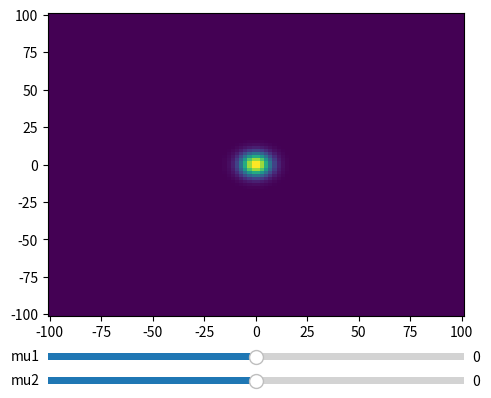

Write the Python code that produced this figure.
from numpy import pi, sin
import numpy as np
import matplotlib.pyplot as plt
from matplotlib.widgets import Slider, Button, RadioButtons

def signal(amp, freq):
    return amp * sin(2 * pi * freq * t)

def gauss_2D(mu1, mu2):
    return np.exp(-0.5 * (((xx-mu1)/sig)**2 + ((yy-mu2)/sig)**2))

axis_color = 'lightgoldenrodyellow'

fig = plt.figure()
ax = fig.add_subplot(111)

# Adjust the subplots region to leave some space for the sliders and buttons
fig.subplots_adjust(left=0.25, bottom=0.25)

x = np.linspace(-100, 100, 100)
y = np.linspace(-100, 100, 100)
xx, yy = np.meshgrid(x, y, indexing='ij')

# Draw the initial plot
mu10, mu20, sig = 0,0,5
im = ax.pcolormesh(xx, yy, gauss_2D(mu10, mu20))

# Add two sliders for tweaking the parameters

# Define an axes area and draw a slider in it
mu1_slider_ax  = fig.add_axes([0.25, 0.15, 0.65, 0.03], facecolor=axis_color)
mu1_slider = Slider(mu1_slider_ax, 'mu1', -100, 100.0, valinit=0.0)

# Draw another slider
mu2_slider_ax = fig.add_axes([0.25, 0.1, 0.65, 0.03], facecolor=axis_color)
mu2_slider = Slider(mu2_slider_ax, 'mu2', -100, 100.0, valinit=0.0)

# Define an action for modifying the line when any slider's value changes
def sliders_on_changed(val):
    im.set_array(gauss_2D(mu1_slider.val, mu2_slider.val))
    fig.canvas.draw_idle()
mu1_slider.on_changed(sliders_on_changed)
mu2_slider.on_changed(sliders_on_changed)

'''
# Add a button for resetting the parameters
reset_button_ax = fig.add_axes([0.8, 0.025, 0.1, 0.04])
reset_button = Button(reset_button_ax, 'Reset', color=axis_color, hovercolor='0.975')
def reset_button_on_clicked(mouse_event):
    freq_slider.reset()
    amp_slider.reset()
reset_button.on_clicked(reset_button_on_clicked)

# Add a set of radio buttons for changing color
color_radios_ax = fig.add_axes([0.025, 0.5, 0.15, 0.15], facecolor=axis_color)
color_radios = RadioButtons(color_radios_ax, ('red', 'blue', 'green'), active=0)
def color_radios_on_clicked(label):
    line.set_color(label)
    fig.canvas.draw_idle()
color_radios.on_clicked(color_radios_on_clicked)
'''

plt.show()
